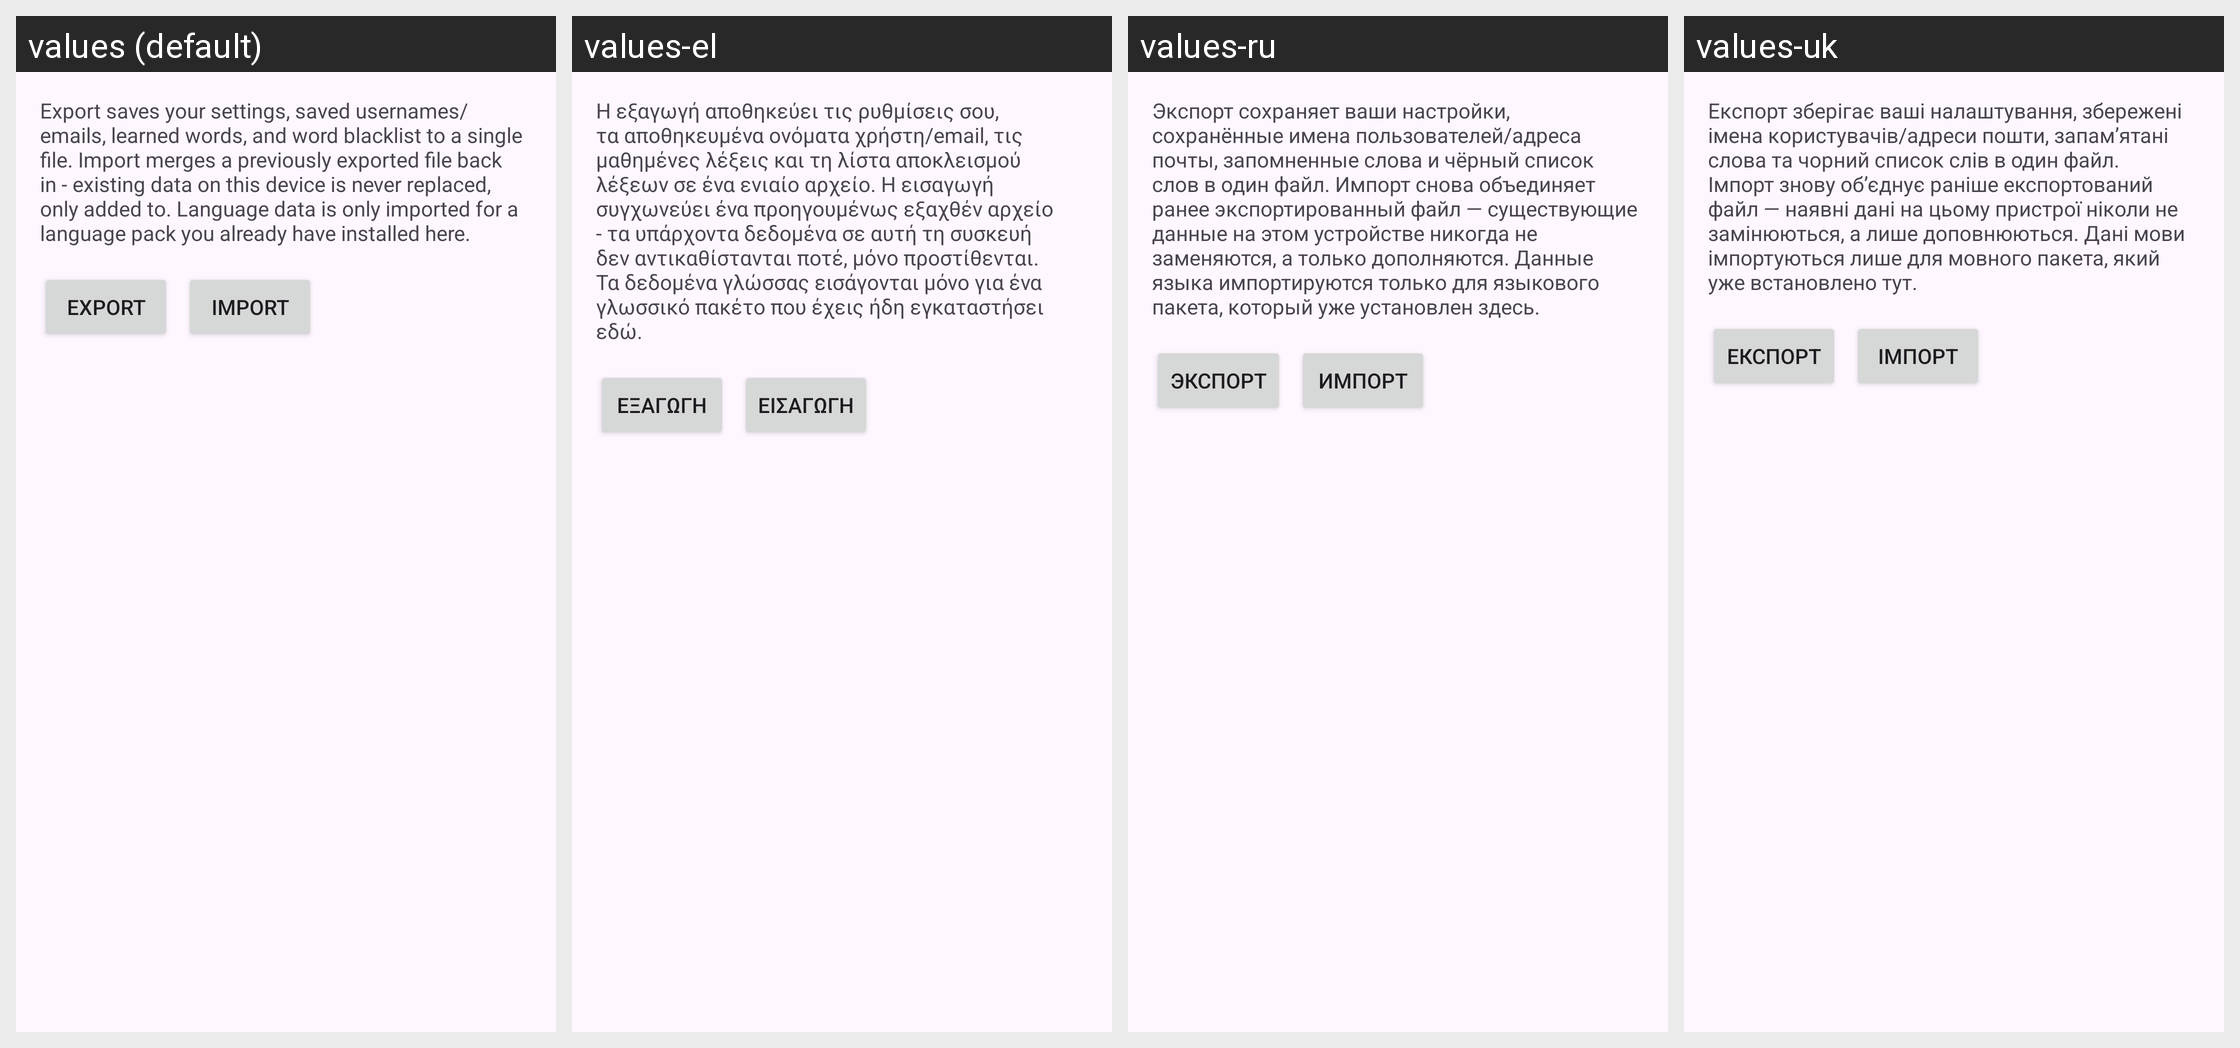

For this localized Android screen grid, give each drawn string resource with its value in every locale shown.
Android screen res/layout/activity_backup.xml rendered under 4 locales, left to right: values (default), values-el, values-ru, values-uk. Device: Nexus 5 (rendered at 1080×1920; each locale shown at half size, 540×960, under a caption strip naming it); theme Theme.AdaptKey.
Other locales in the repository, not shown: values-az, values-bs, values-cs, values-da, values-de, values-en, values-es, values-et, values-fi, values-fil, values-fr, values-hr, values-hu, values-id, values-it, values-lt, values-lv, values-ms, values-nb, values-nl, values-pl, values-pt, values-ro, values-sk, values-sr, values-sv, values-sw, values-tr, values-uz.
Strings drawn on this screen, with the default value and each locale's value (text and hints the layout hard-codes, and strings that could not be matched under every locale, appear in the picture but are not listed):

d278_intro
  values: Export saves your settings, saved usernames/emails, learned words, and word blacklist to a single file. Import merges a previously exported file back in - existing data on this device is never replaced, only added to. Language data is only imported for a language pack you already have installed here.
  values-el: Η εξαγωγή αποθηκεύει τις ρυθμίσεις σου, τα αποθηκευμένα ονόματα χρήστη/email, τις μαθημένες λέξεις και τη λίστα αποκλεισμού λέξεων σε ένα ενιαίο αρχείο. Η εισαγωγή συγχωνεύει ένα προηγουμένως εξαχθέν αρχείο - τα υπάρχοντα δεδομένα σε αυτή τη συσκευή δεν αντικαθίστανται ποτέ, μόνο προστίθενται. Τα δεδομένα γλώσσας εισάγονται μόνο για ένα γλωσσικό πακέτο που έχεις ήδη εγκαταστήσει εδώ.
  values-ru: Экспорт сохраняет ваши настройки, сохранённые имена пользователей/адреса почты, запомненные слова и чёрный список слов в один файл. Импорт снова объединяет ранее экспортированный файл — существующие данные на этом устройстве никогда не заменяются, а только дополняются. Данные языка импортируются только для языкового пакета, который уже установлен здесь.
  values-uk: Експорт зберігає ваші налаштування, збережені імена користувачів/адреси пошти, запам’ятані слова та чорний список слів в один файл. Імпорт знову об’єднує раніше експортований файл — наявні дані на цьому пристрої ніколи не замінюються, а лише доповнюються. Дані мови імпортуються лише для мовного пакета, який уже встановлено тут.

d278_export_button
  values: Export
  values-el: Εξαγωγή
  values-ru: Экспорт
  values-uk: Експорт

d278_import_button
  values: Import
  values-el: Εισαγωγή
  values-ru: Импорт
  values-uk: Імпорт
